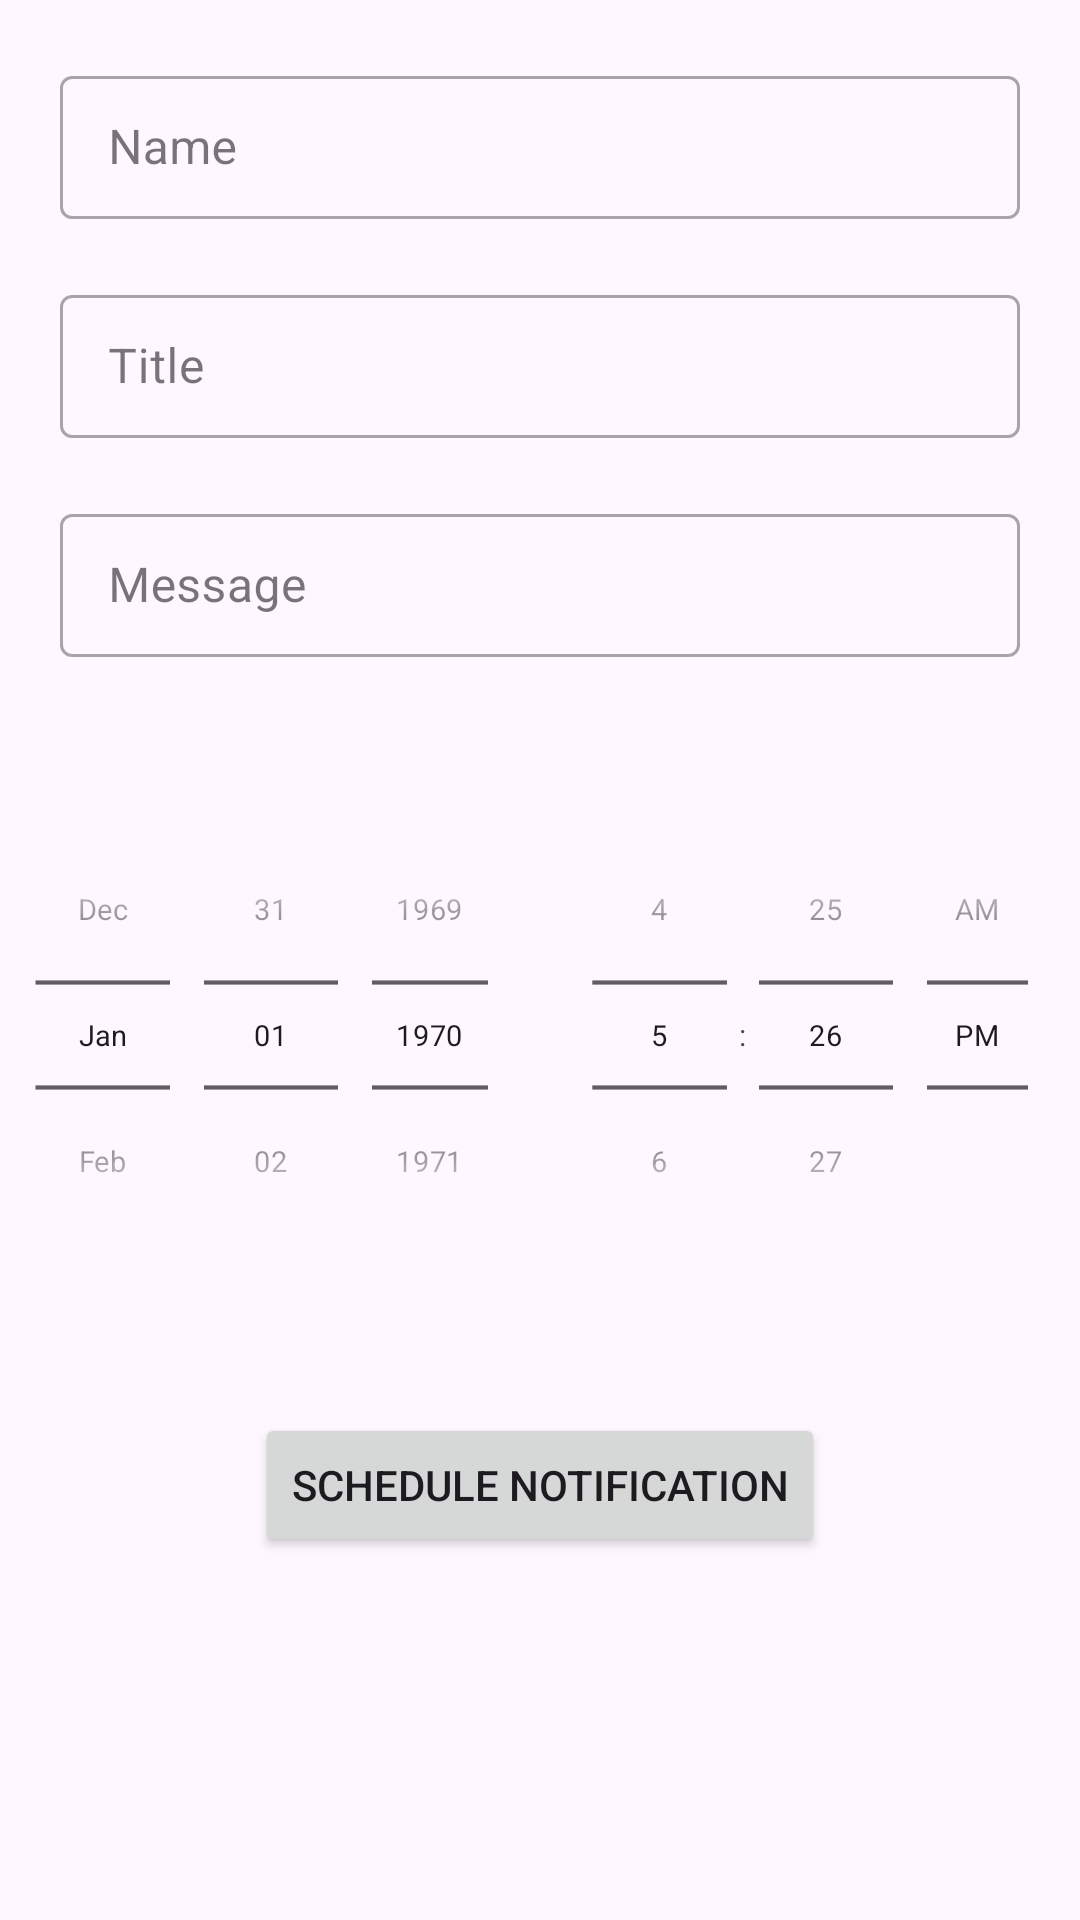

Android layout source for this screen:
<!-- AndroidManifest.xml: application theme Theme.REMINDER -->
<!-- res/layout/activity_add_new_people.xml -->
<?xml version="1.0" encoding="utf-8"?>
<androidx.constraintlayout.widget.ConstraintLayout xmlns:android="http://schemas.android.com/apk/res/android"
    xmlns:app="http://schemas.android.com/apk/res-auto"
    xmlns:tools="http://schemas.android.com/tools"
    android:layout_width="match_parent"
    android:layout_height="match_parent"
    tools:context=".MainActivity">


    <LinearLayout
        android:id="@+id/linearLayout"
        android:layout_width="0dp"
        android:layout_height="0dp"
        android:orientation="vertical"
        app:layout_constraintBottom_toBottomOf="parent"
        app:layout_constraintEnd_toEndOf="parent"
        app:layout_constraintStart_toStartOf="parent"
        app:layout_constraintTop_toTopOf="parent">


        <com.google.android.material.textfield.TextInputLayout
            style="@style/Widget.MaterialComponents.TextInputLayout.OutlinedBox.Dense"
            android:layout_width="match_parent"
            android:layout_height="wrap_content"
            android:layout_marginTop="20dp"
            android:paddingHorizontal="20dp">

            <com.google.android.material.textfield.TextInputEditText
                android:id="@+id/Name"
                android:layout_width="match_parent"
                android:layout_height="wrap_content"
                android:hint="Name" />

        </com.google.android.material.textfield.TextInputLayout>


        <com.google.android.material.textfield.TextInputLayout
            style="@style/Widget.MaterialComponents.TextInputLayout.OutlinedBox.Dense"
            android:layout_width="match_parent"
            android:layout_height="wrap_content"
            android:layout_marginTop="20dp"
            android:paddingHorizontal="20dp">

            <com.google.android.material.textfield.TextInputEditText
                android:id="@+id/titleET"
                android:layout_width="match_parent"
                android:layout_height="wrap_content"
                android:hint="@string/title" />

        </com.google.android.material.textfield.TextInputLayout>

        <com.google.android.material.textfield.TextInputLayout
            style="@style/Widget.MaterialComponents.TextInputLayout.OutlinedBox.Dense"
            android:layout_width="match_parent"
            android:layout_height="wrap_content"
            android:layout_marginTop="20dp"
            android:paddingHorizontal="20dp">

            <com.google.android.material.textfield.TextInputEditText
                android:id="@+id/messageET"
                android:layout_width="match_parent"
                android:layout_height="wrap_content"
                android:hint="@string/message" />

        </com.google.android.material.textfield.TextInputLayout>

        <LinearLayout
            android:layout_width="match_parent"
            android:layout_height="wrap_content"
            android:layout_marginTop="20dp">

            <DatePicker
                android:id="@+id/datePicker"
                android:layout_width="0dp"
                android:layout_height="wrap_content"
                android:layout_gravity="center"
                android:layout_marginLeft="-30dp"
                android:layout_marginRight="-30dp"
                android:layout_weight="1"
                android:calendarViewShown="false"
                android:datePickerMode="spinner"
                android:scaleX="0.7"
                android:scaleY="0.7" />

            <TimePicker
                android:id="@+id/timePicker"
                android:layout_width="0dp"
                android:layout_height="wrap_content"
                android:layout_gravity="center"
                android:layout_marginLeft="-30dp"
                android:layout_marginRight="-30dp"
                android:layout_weight="1"
                android:scaleX="0.7"
                android:scaleY="0.7"
                android:timePickerMode="spinner" />
        </LinearLayout>

        <Button
            android:id="@+id/submitButton"
            android:layout_width="wrap_content"
            android:layout_height="wrap_content"
            android:layout_gravity="center"
            android:layout_marginTop="20dp"
            android:text="@string/schedule_notification" />
    </LinearLayout>


</androidx.constraintlayout.widget.ConstraintLayout>
<!-- resources referenced by this layout -->
<resources>
  <string name="message">Message</string>
  <string name="schedule_notification">Schedule Notification</string>
  <string name="title">Title</string>
  <style name="Theme.REMINDER" parent="Base.Theme.REMINDER" />
  <style name="Base.Theme.REMINDER" parent="Theme.Material3.DayNight.NoActionBar">
          
          
      </style>
</resources>
